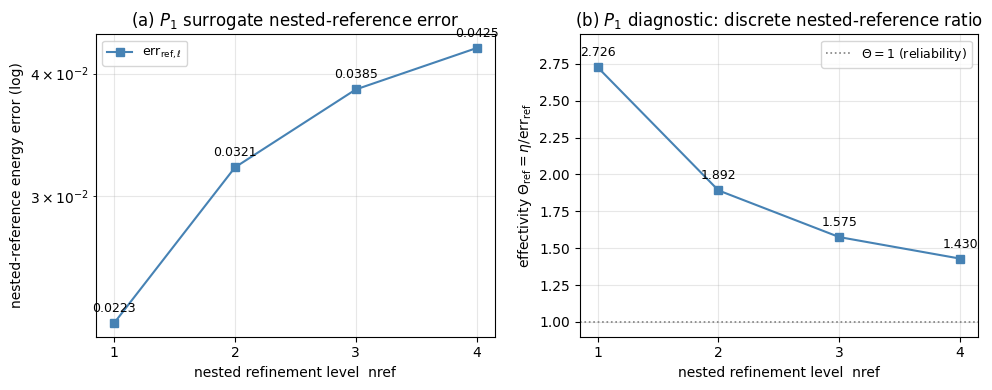
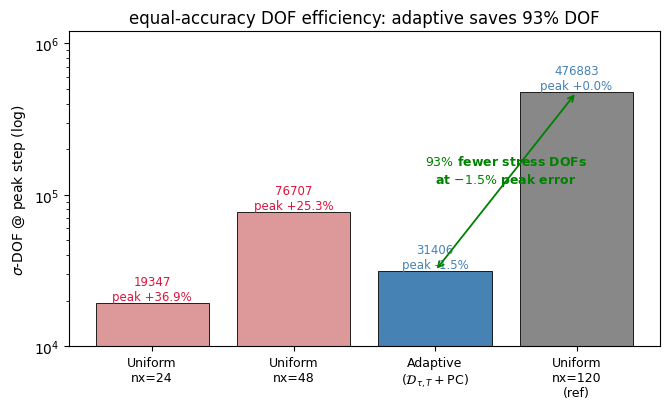

Write Python code to recreate these figures, in order.
"""Publication figures for the equilibrated a posteriori paper.

  fig1 adaptive_theta_convergence.png
    Left: nested-reference energy error (increases toward E_h).
    Right: P1 diagnostic reference effectivity upper bound.
  fig2 adaptive_efficiency_dof.png
    Equal-accuracy stress-DOF comparison.

Run: PYTHONPATH=$PWD python fracturex/tests/aposteriori/plot_paper_theta_efficiency.py
"""
from __future__ import annotations
import os
import matplotlib
matplotlib.use("Agg")
import matplotlib.pyplot as plt
import numpy as np

OUTDIR = os.environ.get("FRACTUREX_FIGDIR", "docs/figures/adaptive")
os.makedirs(OUTDIR, exist_ok=True)

# Nested-reference P1 diagnostic: one continuous prolonged P1 damage
# coefficient on every level.
NREF = np.array([1, 2, 3, 4])
ETA = 0.0607245943
ERR_REF = np.array([0.0222725088, 0.0320995060, 0.0385444494, 0.0424783408])
THETA_REF = ETA / ERR_REF  # 2.726, 1.892, 1.575, 1.430

# Equal-accuracy DOF efficiency (reference nx=120, R_ref=0.6306).
EFF = [  # (label, sigma_dof@peak, peak_dev_%)
    ("Uniform\nnx=24", 19347, +36.9),
    ("Uniform\nnx=48", 76707, +25.3),
    ("Adaptive\n" r"$(\mathcal{D}_{\tau,T}+\mathrm{PC})$", 31406, -1.5),
    ("Uniform\nnx=120\n(ref)", 476883, 0.0),
]


def fig_theta():
    fig, (axL, axR) = plt.subplots(1, 2, figsize=(10, 4.0))
    axL.plot(NREF, ERR_REF, "s-", color="steelblue",
             label=r"$\mathrm{err}_{\mathrm{ref},\ell}$")
    axL.set_yscale("log")
    axL.set_xlabel("nested refinement level  nref")
    axL.set_ylabel(r"nested-reference energy error (log)")
    axL.set_xticks(NREF)
    axL.set_title(r"(a) $P_1$ surrogate nested-reference error")
    for x, y in zip(NREF, ERR_REF):
        axL.annotate(f"{y:.4f}", (x, y), textcoords="offset points",
                     xytext=(0, 8), fontsize=9, ha="center")
    axL.legend(fontsize=9)
    axL.grid(alpha=0.3, which="both")

    axR.axhline(1.0, color="gray", ls=":", lw=1.2, label=r"$\Theta=1$ (reliability)")
    axR.plot(NREF, THETA_REF, "s-", color="steelblue")
    for x, y in zip(NREF, THETA_REF):
        axR.annotate(f"{y:.3f}", (x, y), textcoords="offset points",
                     xytext=(0, 8), fontsize=9, ha="center")
    axR.set_xlabel("nested refinement level  nref")
    axR.set_ylabel(r"effectivity $\Theta_{\mathrm{ref}}=\eta/\mathrm{err}_{\mathrm{ref}}$")
    axR.set_xticks(NREF)
    axR.set_ylim(0.9, 2.95)
    axR.set_title(r"(b) $P_1$ diagnostic: discrete nested-reference ratio")
    axR.legend(fontsize=9)
    axR.grid(alpha=0.3)
    fig.tight_layout()
    p = os.path.join(OUTDIR, "adaptive_theta_convergence.png")
    fig.savefig(p, dpi=160)
    plt.close(fig)
    return p


def fig_efficiency():
    labels = [e[0] for e in EFF]
    dofs = np.array([e[1] for e in EFF])
    devs = [e[2] for e in EFF]
    colors = ["#d99", "#d99", "steelblue", "#888"]
    fig, ax = plt.subplots(figsize=(6.8, 4.2))
    bars = ax.bar(range(len(EFF)), dofs, color=colors, edgecolor="k", linewidth=0.6)
    ax.set_yscale("log")
    ax.set_ylabel(r"$\sigma$-DOF @ peak step (log)")
    ax.set_xticks(range(len(EFF))); ax.set_xticklabels(labels, fontsize=9)
    ax.set_title("equal-accuracy DOF efficiency: adaptive saves 93% DOF")
    for b, dev, dof in zip(bars, devs, dofs):
        tag = f"{dof}\npeak {dev:+.1f}%"
        ax.annotate(tag, (b.get_x() + b.get_width() / 2, dof), ha="center",
                    va="bottom", fontsize=8.5,
                    color=("crimson" if abs(dev) > 5 else "steelblue"))
    ax.annotate("", xy=(2, 31406), xytext=(3, 476883),
                arrowprops=dict(arrowstyle="<->", color="green", lw=1.3))
    ax.text(2.5, 1.2e5,
            r"$93\%$ fewer stress DOFs" "\n" r"at $-1.5\%$ peak error",
            color="green", ha="center", fontsize=9, fontweight="bold")
    ax.set_ylim(1e4, 1.2e6)
    fig.tight_layout()
    p = os.path.join(OUTDIR, "adaptive_efficiency_dof.png")
    fig.savefig(p, dpi=160); plt.close(fig)
    return p


def main():
    # 中文字体（落到默认时不致报错）
    try:
        plt.rcParams["font.sans-serif"] = ["WenQuanYi Zen Hei", "SimHei", "DejaVu Sans"]
        plt.rcParams["axes.unicode_minus"] = False
    except Exception:
        pass
    p1 = fig_theta(); p2 = fig_efficiency()
    print("[fig] wrote:", p1); print("[fig] wrote:", p2)


if __name__ == "__main__":
    main()
